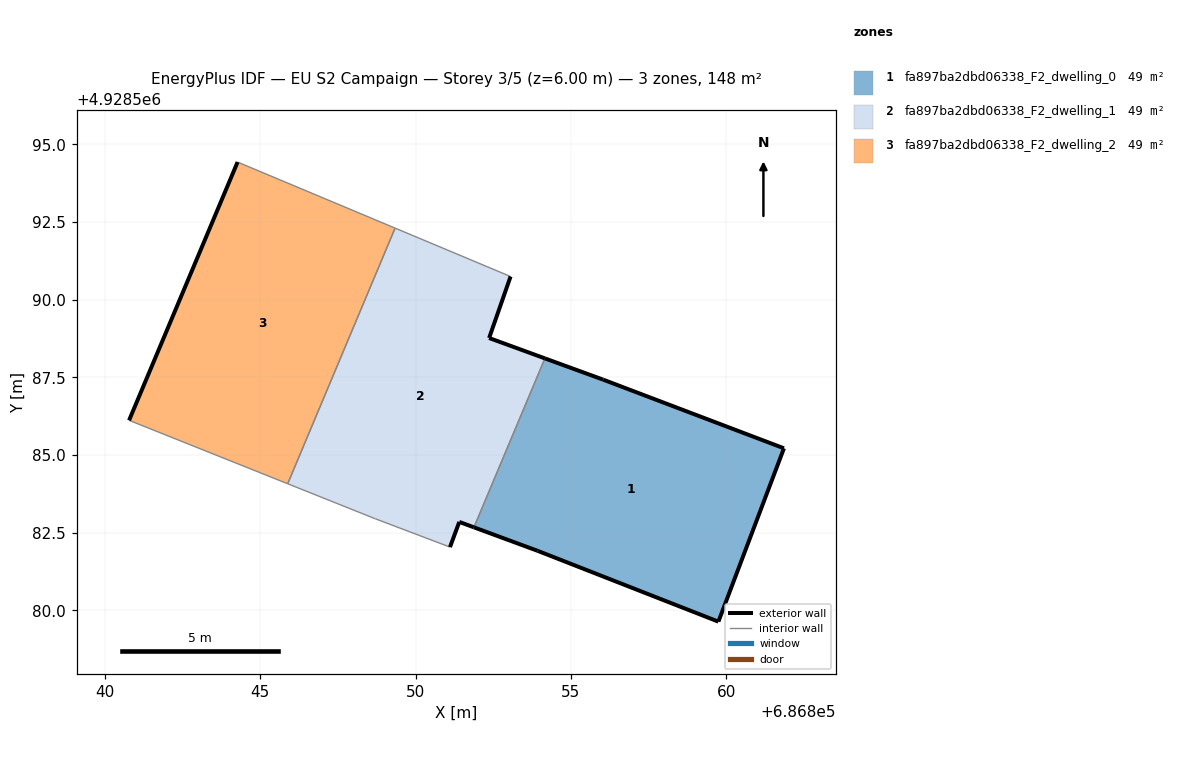
=== STOREY PLAN SPEC (per zone: floor XY polygon, exterior-wall plan segments, windows/doors) ===
zone 1: fa897ba2dbd06338_F2_dwelling_0  (49.3 m²)
  floor: (686859.75, 4928579.63) (686861.86, 4928585.21) (686856.04, 4928587.42) (686854.16, 4928588.11) (686851.88, 4928582.67) (686853.93, 4928581.91)
  exterior wall: (686853.93, 4928581.91) – (686851.88, 4928582.67)  [2.2 m]
  exterior wall: (686854.16, 4928588.11) – (686856.04, 4928587.42)  [2.0 m]
  exterior wall: (686856.04, 4928587.42) – (686861.86, 4928585.21)  [6.2 m]
  exterior wall: (686861.86, 4928585.21) – (686859.75, 4928579.63)  [6.0 m]
  exterior wall: (686859.75, 4928579.63) – (686853.93, 4928581.91)  [6.3 m]
  interior walls: 1
zone 2: fa897ba2dbd06338_F2_dwelling_1  (49.3 m²)
  floor: (686851.88, 4928582.67) (686854.16, 4928588.11) (686852.37, 4928588.76) (686853.06, 4928590.74) (686849.34, 4928592.30) (686845.88, 4928584.07) (686848.71, 4928582.94) (686851.11, 4928582.03) (686851.41, 4928582.84)
  exterior wall: (686851.88, 4928582.67) – (686851.41, 4928582.84)  [0.5 m]
  exterior wall: (686851.41, 4928582.84) – (686851.11, 4928582.03)  [0.9 m]
  exterior wall: (686853.06, 4928590.74) – (686852.37, 4928588.76)  [2.1 m]
  exterior wall: (686852.37, 4928588.76) – (686854.16, 4928588.11)  [1.9 m]
  interior walls: 5
zone 3: fa897ba2dbd06338_F2_dwelling_2  (49.3 m²)
  floor: (686845.88, 4928584.07) (686849.34, 4928592.30) (686844.27, 4928594.43) (686840.78, 4928586.11)
  exterior wall: (686840.78, 4928586.11) – (686844.27, 4928594.43)  [9.0 m]
  interior walls: 3

=== DERIVED (storey summary) ===
Building: EU S2 Campaign
Storey: 3 of 5  (floor level z = 6.00 m)
Storey gross floor area: 148.0 m²
Zones on this storey: 3
  - fa897ba2dbd06338_F2_dwelling_0: floor 49.3 m²; exterior wall 22.6 m (67.9 m²); WWR 0.0%
  - fa897ba2dbd06338_F2_dwelling_1: floor 49.3 m²; exterior wall 5.4 m (16.1 m²); WWR 0.0%
  - fa897ba2dbd06338_F2_dwelling_2: floor 49.3 m²; exterior wall 9.0 m (27.1 m²); WWR 0.0%
Zone adjacency (shared interzone walls):
  - fa897ba2dbd06338_F2_dwelling_0 ↔ fa897ba2dbd06338_F2_dwelling_1
  - fa897ba2dbd06338_F2_dwelling_1 ↔ fa897ba2dbd06338_F2_dwelling_2